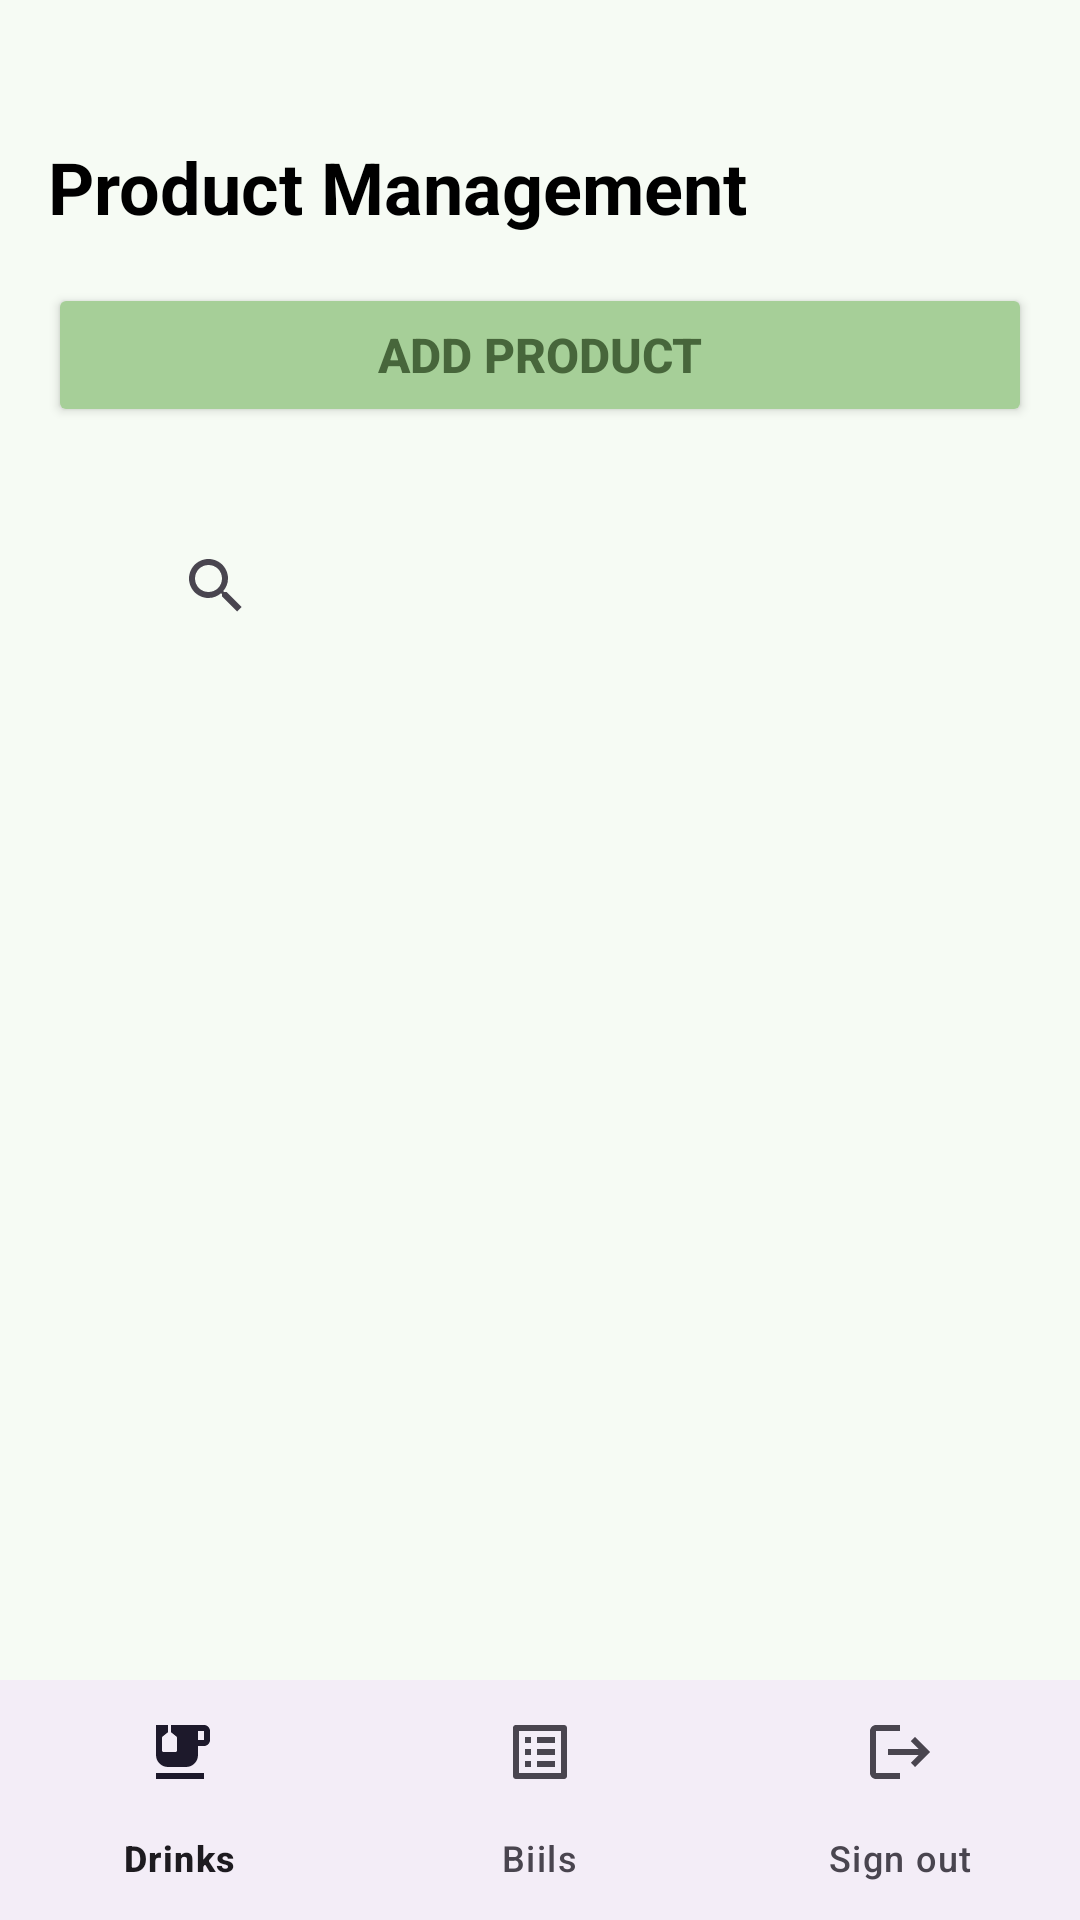

Produce the Android XML layout that renders to this screen, including the resource entries it uses.
<!-- AndroidManifest.xml: application theme Theme.IceTeaStore -->
<!-- res/layout/activity_product_list.xml -->
<androidx.constraintlayout.widget.ConstraintLayout xmlns:android="http://schemas.android.com/apk/res/android"
    xmlns:app="http://schemas.android.com/apk/res-auto"
    xmlns:tools="http://schemas.android.com/tools"
    android:layout_width="match_parent"
    android:background="@color/bg"

    android:layout_height="match_parent">

    <LinearLayout xmlns:android="http://schemas.android.com/apk/res/android"
        xmlns:app="http://schemas.android.com/apk/res-auto"
        android:layout_width="match_parent"
        android:layout_height="match_parent"
        android:layout_marginBottom="80dp"
        android:orientation="vertical"
        android:padding="16dp">

        <TextView
            android:id="@+id/tvTitle"
            android:layout_width="wrap_content"
            android:layout_height="wrap_content"
            android:layout_marginBottom="16dp"
            android:layout_marginTop="30dp"
            android:gravity="center"
            android:text="Product Management"
            android:textColor="@color/black"
            android:textSize="24sp"
            android:textStyle="bold" />

        <Button
            android:id="@+id/btnAddProduct"
            android:layout_width="match_parent"
            android:layout_height="wrap_content"
            android:layout_marginBottom="12dp"
            android:backgroundTint="@color/btn"
            android:textColor="@color/sub_text"
            android:paddingVertical="12dp"
            android:textStyle="bold"

            android:text="Add Product"
            android:textSize="16sp" />

        <androidx.appcompat.widget.SearchView
            android:id="@+id/searchView"
            android:layout_width="match_parent"
            android:layout_height="50dp"
            android:layout_marginTop="16dp"
            android:layout_marginStart="16dp"
            android:layout_marginEnd="16dp"
            android:background="@drawable/bg_search"
            android:hint="Search product"
            android:paddingStart="16dp"
            android:paddingEnd="16dp"
            app:layout_constraintEnd_toEndOf="parent"
            app:layout_constraintStart_toStartOf="parent"
            app:layout_constraintTop_toBottomOf="@id/topBar" />

        <androidx.recyclerview.widget.RecyclerView
            android:id="@+id/recyclerView"
            android:layout_width="match_parent"
            android:layout_height="match_parent" />

    </LinearLayout>

    <com.google.android.material.bottomnavigation.BottomNavigationView
        android:id="@+id/bottom_navigation"
        android:layout_width="match_parent"
        android:layout_height="wrap_content"
        app:layout_constraintBottom_toBottomOf="parent"
        app:layout_constraintEnd_toEndOf="parent"
        app:layout_constraintStart_toStartOf="parent"
        app:menu="@menu/bottom_nav_menu_admin" />
</androidx.constraintlayout.widget.ConstraintLayout>
<!-- resources referenced by this layout -->
<resources>
  <color name="bg">#F6FBF4</color>
  <color name="black">#FF000000</color>
  <color name="btn">#A6CF98</color>
  <color name="sub_text">#47663B</color>
  <style name="Theme.IceTeaStore" parent="Base.Theme.IceTeaStore" />
  <style name="Base.Theme.IceTeaStore" parent="Theme.Material3.Light.NoActionBar">
          
          
          <item name="android:colorBackground">#F7F7F7</item>
      </style>
</resources>
